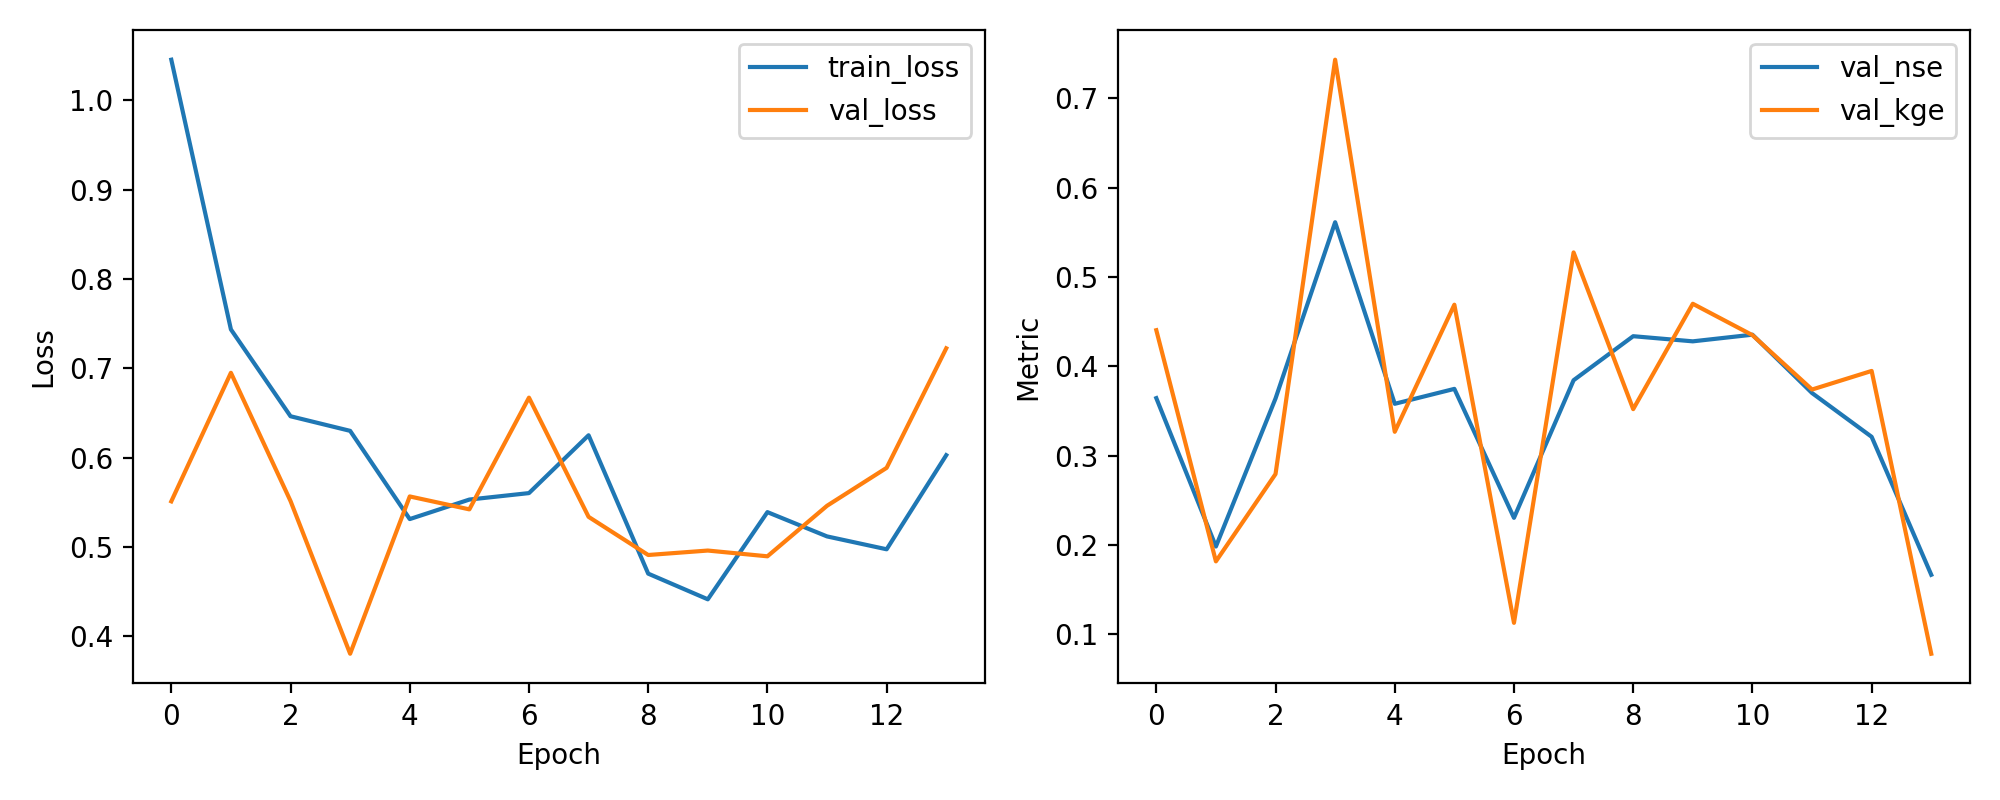

The data file committed next to this chart (first rows):
epoch, train_loss, val_loss, val_nse, val_kge
1, 1.046, 0.551, 0.3643, 0.4403
2, 0.7435, 0.6949, 0.1982, 0.1816
3, 0.6463, 0.5514, 0.3639, 0.2793
4, 0.6299, 0.3804, 0.5612, 0.743
5, 0.5312, 0.5565, 0.358, 0.3266
6, 0.553, 0.542, 0.3746, 0.4688
7, 0.5603, 0.6671, 0.2303, 0.1128
8, 0.625, 0.5337, 0.3843, 0.5274
9, 0.4701, 0.4909, 0.4336, 0.352
10, 0.4413, 0.4959, 0.4279, 0.4699
11, 0.5389, 0.4895, 0.4353, 0.4348
12, 0.5118, 0.5461, 0.37, 0.3739
13, 0.4973, 0.5885, 0.321, 0.3947
14, 0.6027, 0.7224, 0.1666, 0.07824
